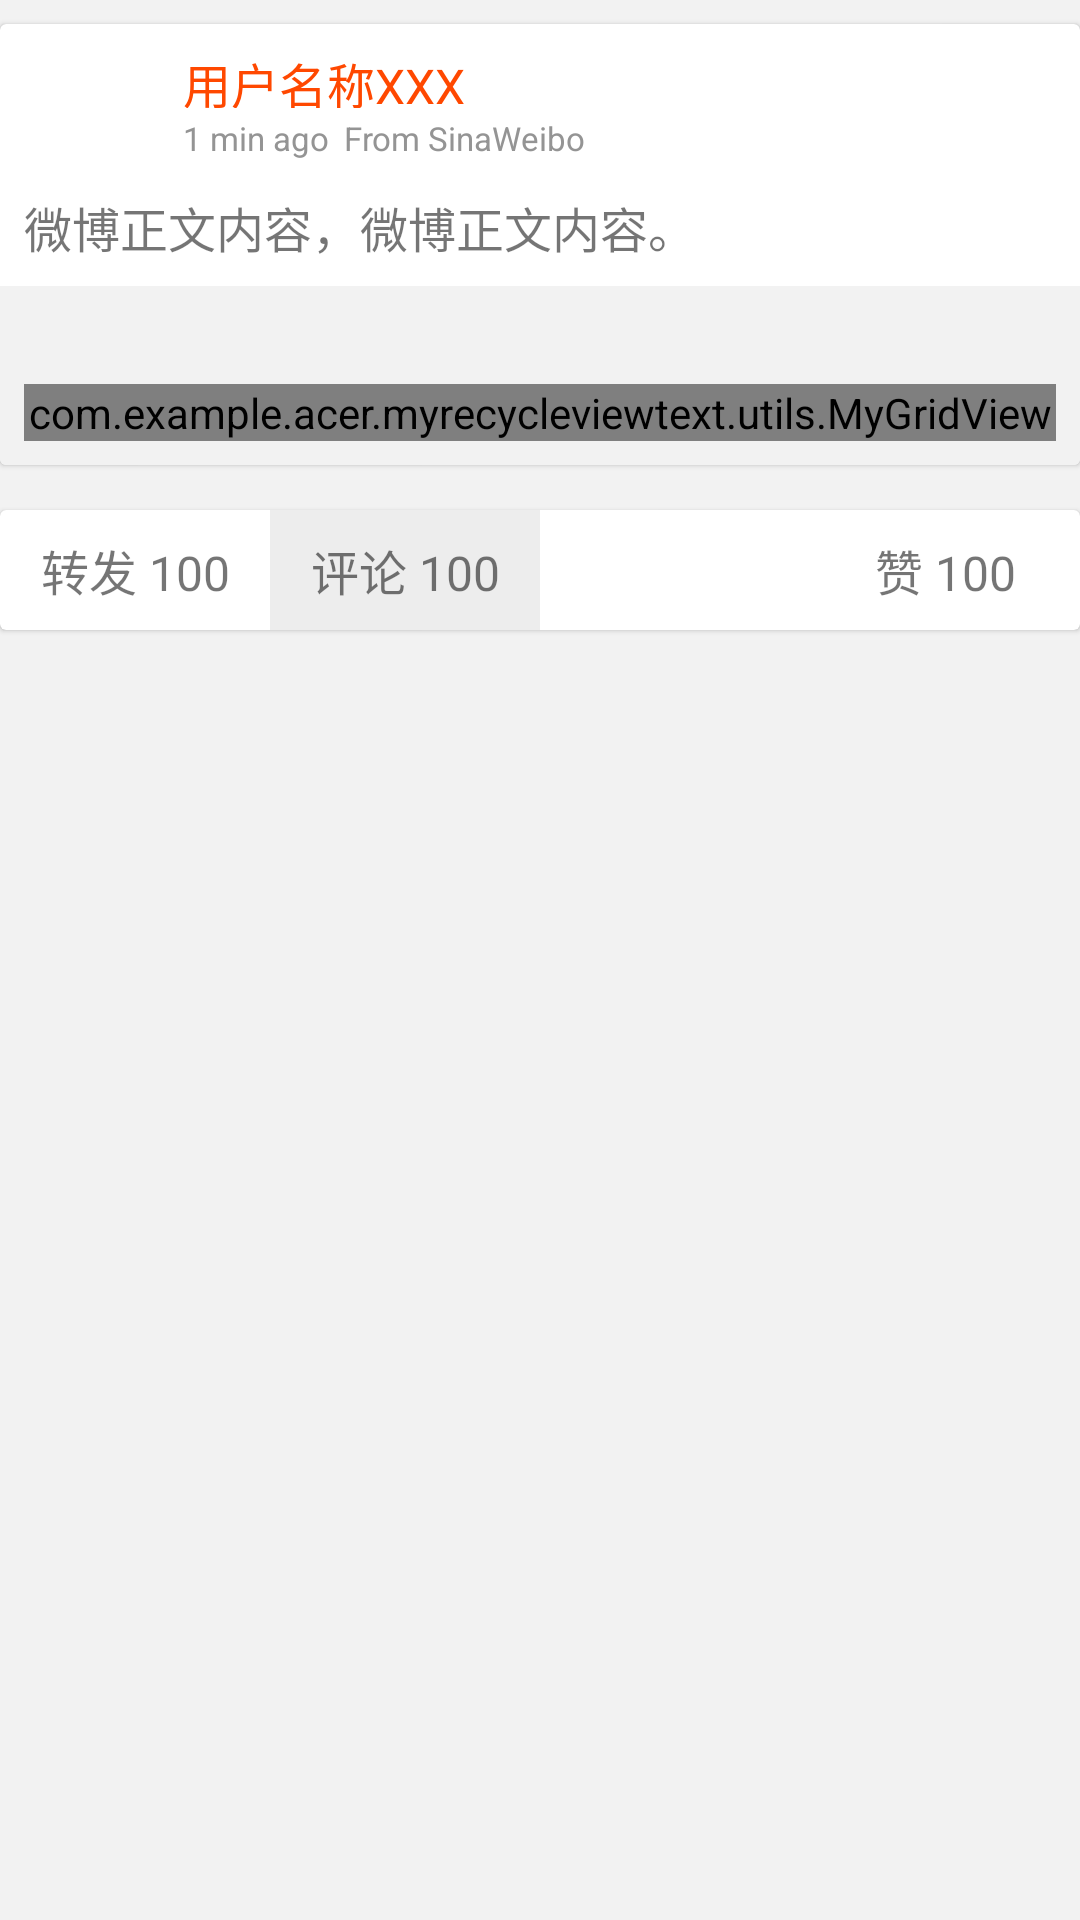

Android layout source for this screen:
<!-- AndroidManifest.xml: application theme AppTheme -->
<!-- res/layout/activity_show_single_weibo_header.xml -->
<?xml version="1.0" encoding="utf-8"?>
<LinearLayout xmlns:android="http://schemas.android.com/apk/res/android"
    xmlns:app="http://schemas.android.com/apk/res-auto"
    android:layout_width="match_parent"
    android:layout_height="match_parent"
    android:layout_marginTop="?attr/actionBarSize"
    android:background="#f2f2f2"
    android:orientation="vertical">

    <android.support.v7.widget.CardView
        android:layout_width="match_parent"
        android:layout_height="wrap_content"
        android:layout_marginTop="8dp"
        android:background="#fdfdfd"
        android:clickable="true"
        app:cardElevation="1dp">

        <LinearLayout
            android:layout_width="match_parent"
            android:layout_height="wrap_content"
            android:orientation="vertical">
            
            <LinearLayout
                android:layout_width="match_parent"
                android:layout_height="wrap_content"
                android:orientation="horizontal">

                <ImageView
                    android:id="@+id/id_singleweibo_iv_userIcon"
                    android:layout_width="40dp"
                    android:layout_height="40dp"
                    android:layout_margin="8dp"
                    android:src="@drawable/ic_com_sina_weibo_sdk_login_button_with_frame_logo_pressed" />
                
                <LinearLayout
                    android:layout_width="match_parent"
                    android:layout_height="40dp"
                    android:layout_marginStart="5dp"
                    android:layout_marginTop="8dp"
                    android:orientation="vertical">

                    <TextView
                        android:id="@+id/id_singleweibo_tv_userID"
                        android:layout_width="wrap_content"
                        android:layout_height="0dp"
                        android:layout_weight="1"
                        android:gravity="center_vertical"
                        android:text="用户名称XXX"
                        android:textColor="#ff4800"
                        android:textSize="16sp" />

                    <LinearLayout
                        android:layout_width="wrap_content"
                        android:layout_height="0dp"
                        android:layout_weight="1"
                        android:gravity="center_vertical"
                        android:orientation="horizontal">

                        <TextView
                            android:id="@+id/id_singleweibo_tv_timedate"
                            android:layout_width="wrap_content"
                            android:layout_height="wrap_content"
                            android:text="1 min ago"
                            android:textColor="#949494"
                            android:textSize="11sp" />

                        <TextView
                            android:id="@+id/id_singleweibo_tv_from_source"
                            android:layout_width="wrap_content"
                            android:layout_height="wrap_content"
                            android:layout_marginStart="5dp"
                            android:text="From SinaWeibo"
                            android:textColor="#949494"
                            android:textSize="11sp" />
                    </LinearLayout>
                </LinearLayout>
            </LinearLayout>

            <TextView
                android:id="@+id/id_singleweibo_tv_status"
                android:layout_width="match_parent"
                android:layout_height="wrap_content"
                android:layout_marginBottom="8dp"
                android:paddingEnd="8dp"
                android:paddingStart="8dp"
                android:text="微博正文内容，微博正文内容。"
                android:textSize="16sp" />
            
            <LinearLayout
                android:id="@+id/id_singleweibo_layout_retweet_and_pictures"
                android:layout_width="match_parent"
                android:layout_height="match_parent"
                android:background="#f2f2f2"
                android:orientation="vertical"
                android:padding="8dp">

                <TextView
                    android:id="@+id/id_singleweibo_tv_retweeted_info"
                    android:layout_width="wrap_content"
                    android:layout_height="wrap_content"
                    android:textSize="16sp" />

                <com.example.acer.myrecycleviewtext.utils.MyGridView
                    android:id="@+id/id_singleweibo_gridview"
                    android:layout_width="match_parent"
                    android:layout_height="wrap_content"
                    android:layout_marginTop="3dp"
                    android:gravity="center"
                    android:horizontalSpacing="3dp"
                    android:numColumns="3"
                    android:stretchMode="columnWidth"
                    android:verticalSpacing="3dp" />
            </LinearLayout>
        </LinearLayout>
    </android.support.v7.widget.CardView>

    <android.support.v7.widget.CardView
        android:layout_width="match_parent"
        android:layout_height="40dp"
        android:layout_marginTop="15dp"
        android:background="#fdfdfd"
        android:clickable="true"
        app:cardElevation="1dp">

        <LinearLayout
            android:layout_width="match_parent"
            android:layout_height="match_parent"
            android:orientation="horizontal">

            <TextView
                android:id="@+id/id_singleweibo_tv_retweeted_numbers"
                android:layout_width="0dp"
                android:layout_height="match_parent"
                android:layout_weight="1"
                android:gravity="center"
                android:text="转发 100"
                android:textSize="16sp" />

            <TextView
                android:id="@+id/id_singleweibo_tv_comment_numbers"
                android:layout_width="0dp"
                android:layout_height="match_parent"
                android:layout_weight="1"
                android:gravity="center"
                android:background="#ededed"
                android:text="评论 100"
                android:textSize="16sp" />

            <TextView
                android:layout_width="0dp"
                android:layout_height="match_parent"
                android:layout_weight="1"
                android:gravity="center"
                android:textSize="16sp" />

            <TextView
                android:id="@+id/id_singleweibo_tv_like_numbers"
                android:layout_width="0dp"
                android:layout_height="match_parent"
                android:layout_weight="1"
                android:gravity="center"
                android:text="赞 100"
                android:textSize="16sp" />
        </LinearLayout>
    </android.support.v7.widget.CardView>
</LinearLayout>
<!-- resources referenced by this layout -->
<resources>
  <style name="AppTheme" parent="Theme.AppCompat.Light.DarkActionBar">
          
          <item name="colorPrimary">@color/colorPrimary</item>
          <item name="colorPrimaryDark">@color/colorPrimaryDark</item>
          <item name="colorAccent">@color/colorAccent</item>
      </style>
  <color name="colorPrimary">#3F51B5</color>
  <color name="colorPrimaryDark">#303F9F</color>
  <color name="colorAccent">#FF4081</color>
</resources>
